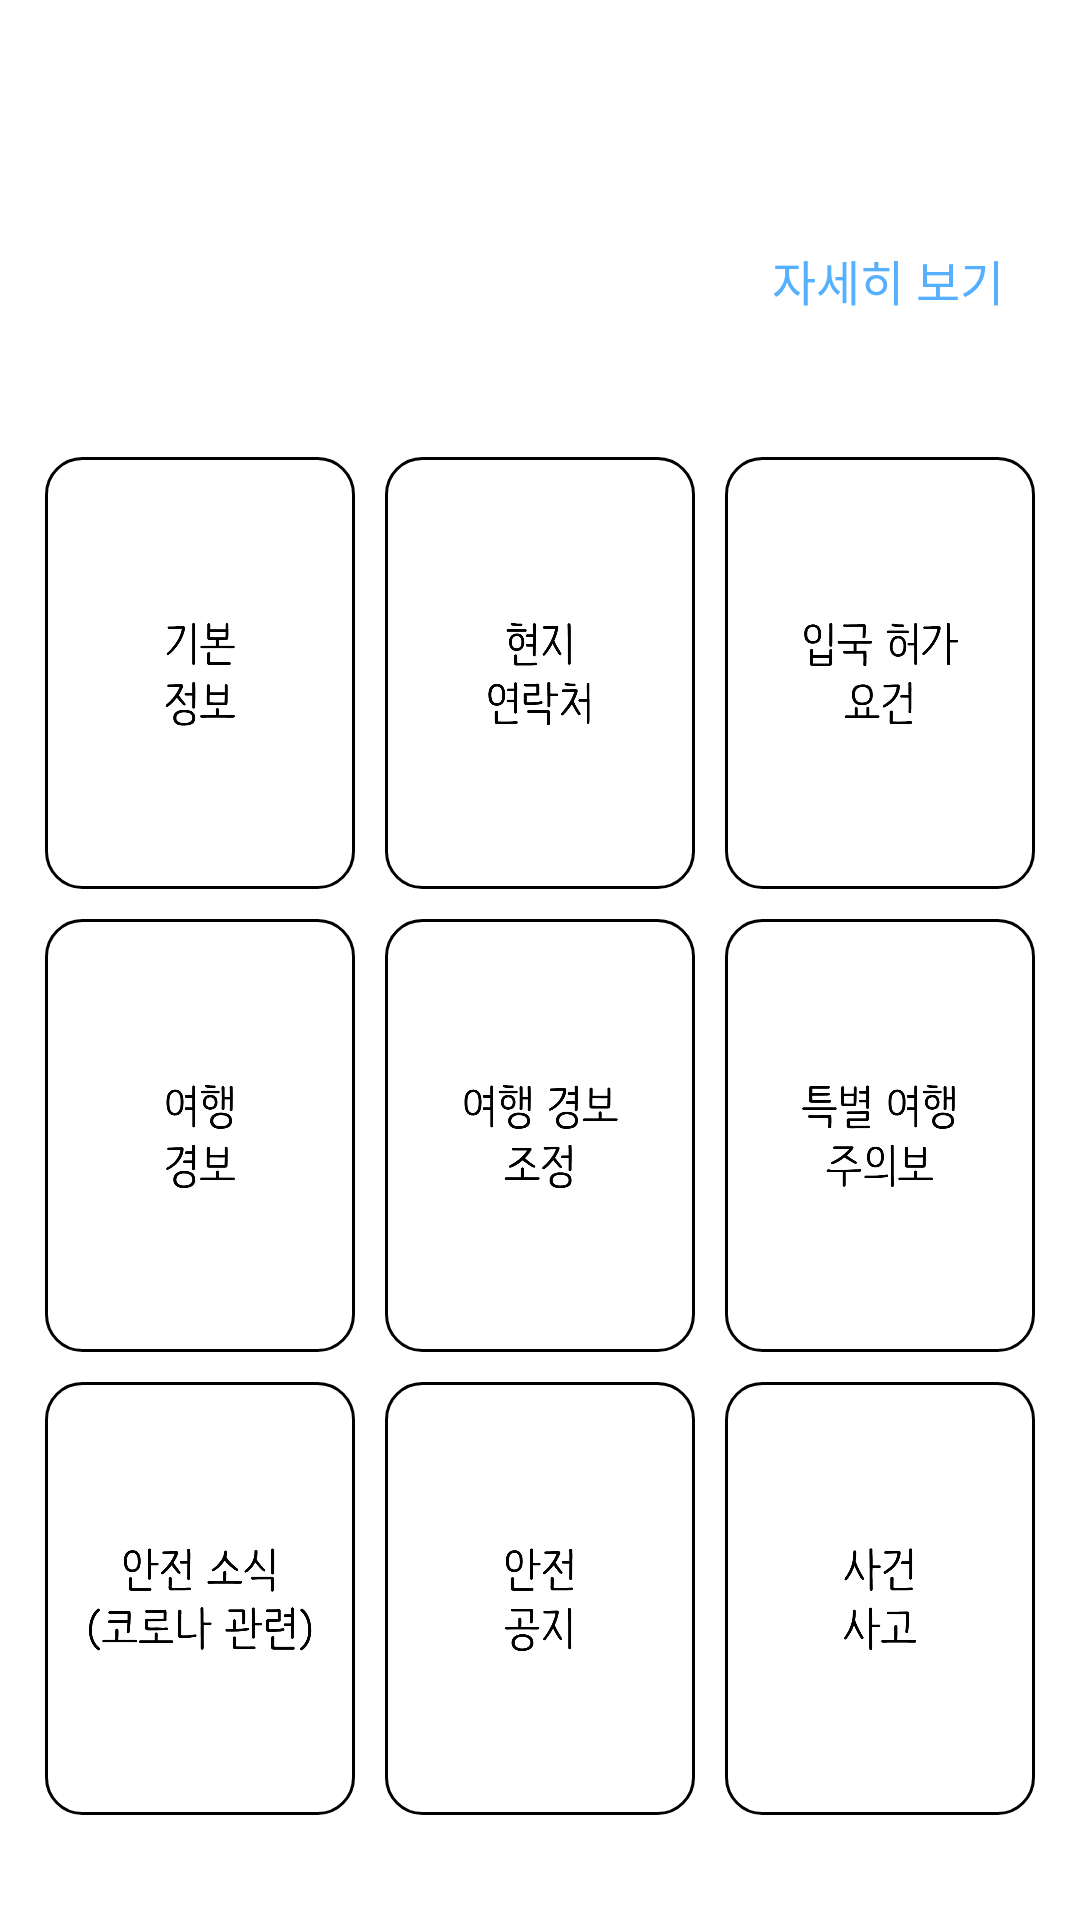

Reconstruct the res/layout file that produces this screen, plus the resources it refers to.
<!-- AndroidManifest.xml: application theme Theme.TripInfo -->
<!-- res/layout/activity_select.xml -->
<?xml version="1.0" encoding="utf-8"?>
<LinearLayout
    xmlns:android="http://schemas.android.com/apk/res/android"
    xmlns:tools="http://schemas.android.com/tools"
    android:layout_width="match_parent"
    android:layout_height="match_parent"
    android:orientation="vertical"
    android:background="@color/white"
    tools:context=".activity.SelectActivity">

    <TextView
        android:id="@+id/selectTitle"
        android:layout_width="match_parent"
        android:layout_height="wrap_content"
        android:layout_marginTop="40dp"
        android:textColor="@color/light_blue01"
        android:textSize="22sp"
        android:textStyle="bold"
        android:textAlignment="center" />

    <androidx.appcompat.widget.AppCompatButton
        android:id="@+id/select_moreBtn"
        android:layout_width="wrap_content"
        android:layout_height="wrap_content"
        android:layout_gravity="end"
        android:layout_marginEnd="20dp"
        android:text="@string/more"
        android:textSize="16sp"
        android:textColor="@color/light_blue01"
        android:background="@drawable/frame_btn_event01"/>

    <GridLayout
        android:layout_width="match_parent"
        android:layout_height="match_parent"
        android:layout_marginHorizontal="10dp"
        android:layout_marginVertical="30dp"
        android:rowCount="3"
        android:columnCount="3"
        tools:ignore="UselessParent">
        <androidx.appcompat.widget.AppCompatImageButton
            android:id="@+id/selectBtn01"
            android:layout_width="0dp"
            android:layout_height="0dp"
            android:layout_columnWeight="1"
            android:layout_rowWeight="1"
            android:layout_margin="5dp"
            android:paddingHorizontal="10dp"
            android:src="@drawable/img01"
            android:scaleType="fitCenter"
            android:background="@drawable/frame_blackline_white"/>
        <androidx.appcompat.widget.AppCompatImageButton
            android:id="@+id/selectBtn02"
            android:layout_width="0dp"
            android:layout_height="0dp"
            android:layout_columnWeight="1"
            android:layout_rowWeight="1"
            android:layout_margin="5dp"
            android:paddingHorizontal="10dp"
            android:src="@drawable/img02"
            android:scaleType="fitCenter"
            android:background="@drawable/frame_blackline_white"/>
        <androidx.appcompat.widget.AppCompatImageButton
            android:id="@+id/selectBtn03"
            android:layout_width="0dp"
            android:layout_height="0dp"
            android:layout_columnWeight="1"
            android:layout_rowWeight="1"
            android:layout_margin="5dp"
            android:paddingHorizontal="10dp"
            android:src="@drawable/img03"
            android:scaleType="fitCenter"
            android:background="@drawable/frame_blackline_white"/>
        <androidx.appcompat.widget.AppCompatImageButton
            android:id="@+id/selectBtn04"
            android:layout_width="0dp"
            android:layout_height="0dp"
            android:layout_columnWeight="1"
            android:layout_rowWeight="1"
            android:layout_margin="5dp"
            android:paddingHorizontal="10dp"
            android:src="@drawable/img04"
            android:scaleType="fitCenter"
            android:background="@drawable/frame_blackline_white"/>
        <androidx.appcompat.widget.AppCompatImageButton
            android:id="@+id/selectBtn05"
            android:layout_width="0dp"
            android:layout_height="0dp"
            android:layout_columnWeight="1"
            android:layout_rowWeight="1"
            android:layout_margin="5dp"
            android:paddingHorizontal="10dp"
            android:src="@drawable/img05"
            android:scaleType="fitCenter"
            android:background="@drawable/frame_blackline_white"/>
        <androidx.appcompat.widget.AppCompatImageButton
            android:id="@+id/selectBtn06"
            android:layout_width="0dp"
            android:layout_height="0dp"
            android:layout_columnWeight="1"
            android:layout_rowWeight="1"
            android:layout_margin="5dp"
            android:paddingHorizontal="10dp"
            android:src="@drawable/img06"
            android:scaleType="fitCenter"
            android:background="@drawable/frame_blackline_white"/>
        <androidx.appcompat.widget.AppCompatImageButton
            android:id="@+id/selectBtn07"
            android:layout_width="0dp"
            android:layout_height="0dp"
            android:layout_columnWeight="1"
            android:layout_rowWeight="1"
            android:layout_margin="5dp"
            android:paddingHorizontal="10dp"
            android:src="@drawable/img07"
            android:scaleType="fitCenter"
            android:background="@drawable/frame_blackline_white"/>
        <androidx.appcompat.widget.AppCompatImageButton
            android:id="@+id/selectBtn08"
            android:layout_width="0dp"
            android:layout_height="0dp"
            android:layout_columnWeight="1"
            android:layout_rowWeight="1"
            android:layout_margin="5dp"
            android:paddingHorizontal="10dp"
            android:src="@drawable/img08"
            android:scaleType="fitCenter"
            android:background="@drawable/frame_blackline_white"/>
        <androidx.appcompat.widget.AppCompatImageButton
            android:id="@+id/selectBtn09"
            android:layout_width="0dp"
            android:layout_height="0dp"
            android:layout_columnWeight="1"
            android:layout_rowWeight="1"
            android:layout_margin="5dp"
            android:paddingHorizontal="10dp"
            android:src="@drawable/img09"
            android:scaleType="fitCenter"
            android:background="@drawable/frame_blackline_white"/>
    </GridLayout>

</LinearLayout>
<!-- resources referenced by this layout -->
<resources>
  <color name="light_blue01">#55B0FF</color>
  <color name="white">#FFFFFFFF</color>
  <!-- drawable frame_blackline_white (drawable) -->
  <?xml version="1.0" encoding="utf-8"?>
  <shape xmlns:android="http://schemas.android.com/apk/res/android"
      android:padding="10dp"
      android:shape="rectangle" >
  
      <corners
          android:bottomLeftRadius="12dp"
          android:bottomRightRadius="12dp"
          android:topLeftRadius="12dp"
          android:topRightRadius="12dp" />
      <stroke
          android:width="1dp"
          android:color="#000000" />
      <solid
          android:color="@color/white"/>
  
  </shape>
  <!-- drawable frame_btn_event01 (drawable) -->
  <?xml version="1.0" encoding="utf-8"?>
  <selector xmlns:android="http://schemas.android.com/apk/res/android">
      <item
          android:state_pressed="true"
          android:drawable="@drawable/frame_lightblue"/>
  </selector>
  <!-- drawable img01: png bitmap (drawable, 27539 bytes) -->
  <!-- drawable img02: png bitmap (drawable, 36246 bytes) -->
  <!-- drawable img03: png bitmap (drawable, 37273 bytes) -->
  <!-- drawable img04: png bitmap (drawable, 34043 bytes) -->
  <!-- drawable img05: png bitmap (drawable, 42578 bytes) -->
  <!-- drawable img06: png bitmap (drawable, 41526 bytes) -->
  <!-- drawable img07: png bitmap (drawable, 49340 bytes) -->
  <!-- drawable img08: png bitmap (drawable, 32286 bytes) -->
  <!-- drawable img09: png bitmap (drawable, 28421 bytes) -->
  <string name="more">자세히 보기</string>
  <style name="Theme.TripInfo" parent="Theme.MaterialComponents.DayNight.NoActionBar">
          
          <item name="colorPrimary">@color/light_blue01</item>
          <item name="colorPrimaryVariant">@color/purple_700</item>
          <item name="colorOnPrimary">@color/white</item>
          
          <item name="colorSecondary">@color/teal_200</item>
          <item name="colorSecondaryVariant">@color/teal_700</item>
          <item name="colorOnSecondary">@color/black</item>
          
          <item name="android:statusBarColor">@color/gray01</item>
  
          
          
          <item name="android:windowContentOverlay">@null</item>
          <item name="android:windowIsTranslucent">true</item>
      </style>
  <!-- drawable frame_lightblue (drawable) -->
  <?xml version="1.0" encoding="utf-8"?>
  <shape xmlns:android="http://schemas.android.com/apk/res/android"
      android:padding="10dp"
      android:shape="rectangle" >
  
      <corners
          android:bottomLeftRadius="12dp"
          android:bottomRightRadius="12dp"
          android:topLeftRadius="12dp"
          android:topRightRadius="12dp" />
      <stroke
          android:width="1dp"
          android:color="@color/deep_blue01" />
      <solid
          android:color="@color/light_blue01"/>
  
  </shape>
  <color name="purple_700">#FF3700B3</color>
  <color name="teal_200">#FF03DAC5</color>
  <color name="teal_700">#FF018786</color>
  <color name="black">#FF000000</color>
  <color name="gray01">#FFCCCCCC</color>
  <color name="deep_blue01">#1190FF</color>
</resources>
